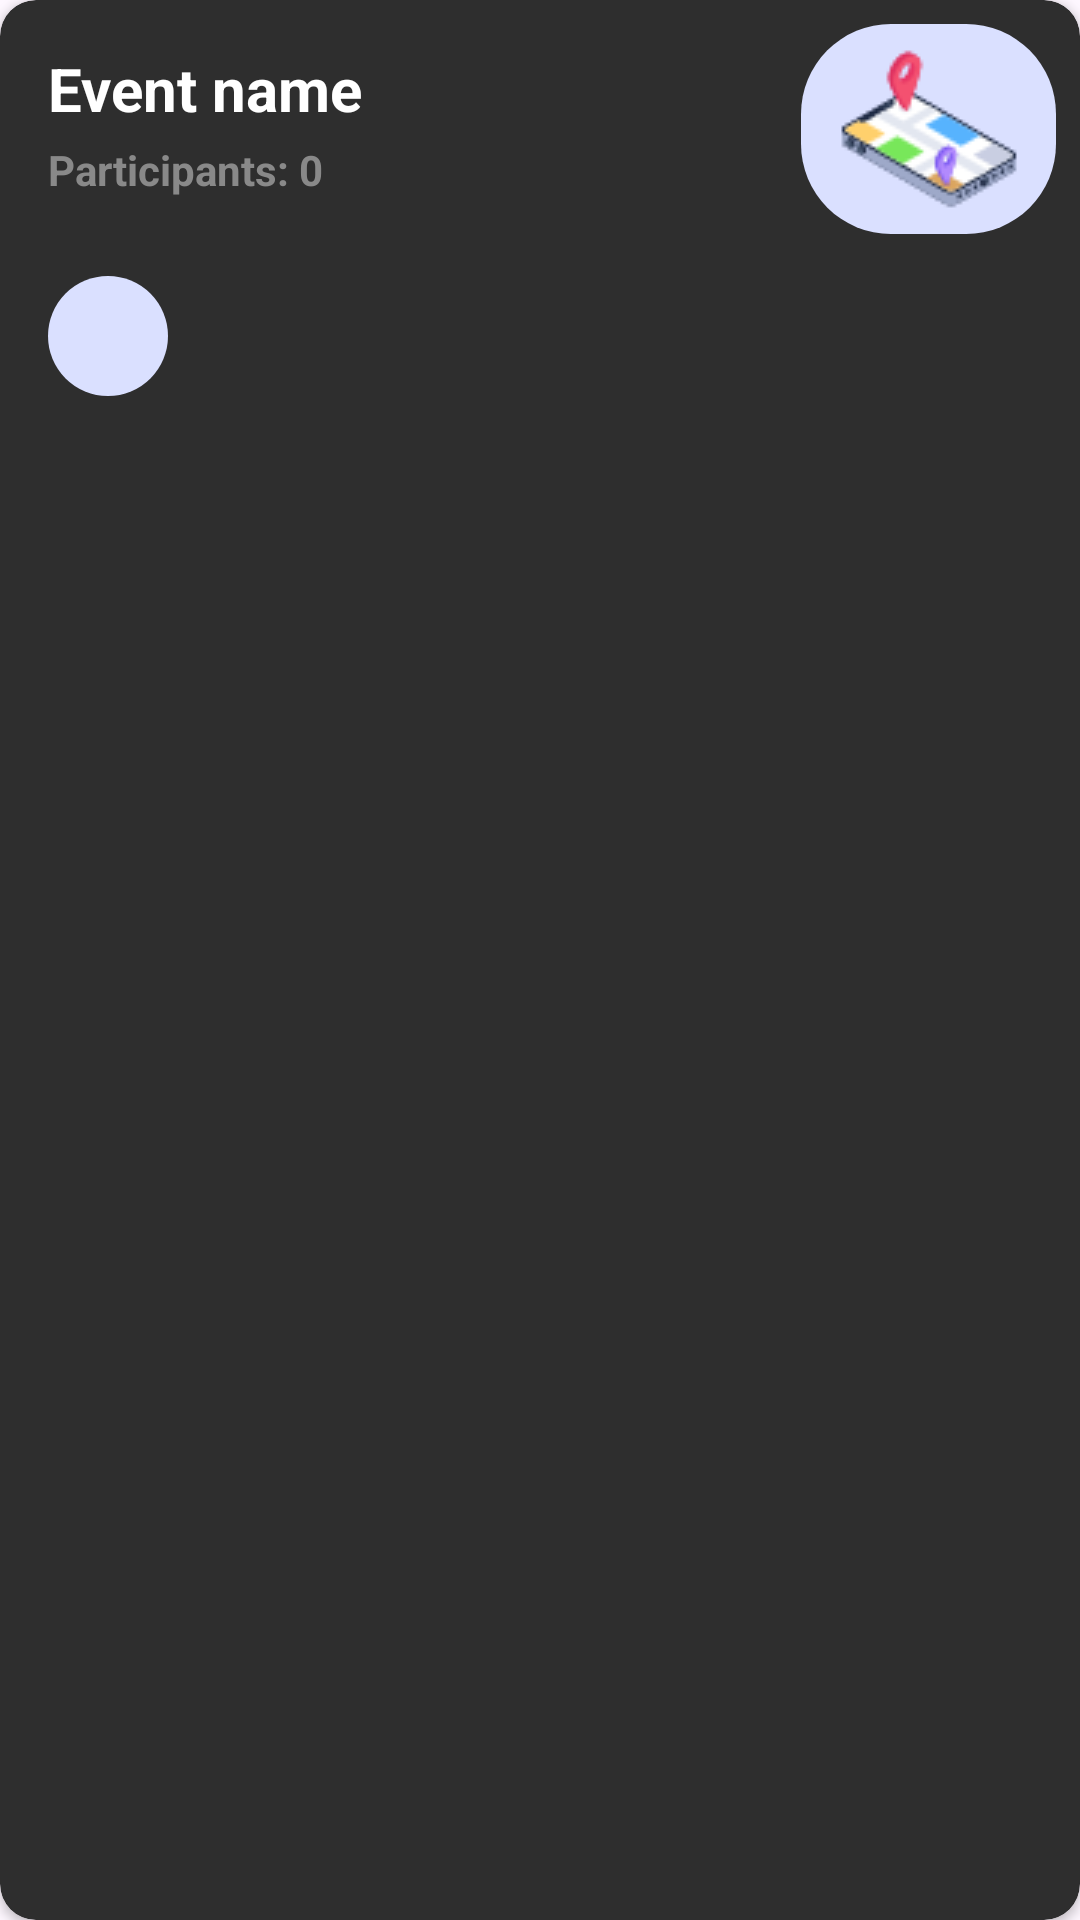

Produce the Android XML layout that renders to this screen, including the resource entries it uses.
<!-- AndroidManifest.xml: application theme Theme.Comexamplehobbyhub -->
<!-- res/layout/event_item.xml -->
<?xml version="1.0" encoding="utf-8"?>
<androidx.cardview.widget.CardView
    xmlns:android="http://schemas.android.com/apk/res/android"
    xmlns:app="http://schemas.android.com/apk/res-auto"
    android:layout_width="match_parent"
    android:layout_height="wrap_content"
    android:layout_marginHorizontal="8dp"
    android:layout_marginVertical="4dp"
    app:cardBackgroundColor="#2E2E2E"
    app:cardCornerRadius="12dp"
    app:cardElevation="2dp"
    app:cardPreventCornerOverlap="true">

    <LinearLayout
        android:layout_width="match_parent"
        android:layout_height="wrap_content"

        android:padding="16dp"
        android:orientation="horizontal">

    <LinearLayout
        android:layout_width="wrap_content"
        android:layout_height="wrap_content"
        android:orientation="vertical">

        <TextView
            android:id="@+id/tvEventName"
            android:layout_width="wrap_content"
            android:layout_height="wrap_content"
            android:text="Event name"
            android:textSize="20sp"
            android:textColor="#FFFFFF"
            android:textStyle="bold"/>

        <TextView
            android:id="@+id/tvParticipants"
            android:layout_width="wrap_content"
            android:layout_height="wrap_content"
            android:text="Participants: 0"
            android:textColor="#898989"
            android:textSize="14sp"
            android:textStyle="bold"
            android:paddingTop="4dp"/>

        <TextView
            android:id="@+id/tvDaysLeft"
            android:layout_width="wrap_content"
            android:layout_height="wrap_content"
            android:textColor="#898989"
            android:textSize="14sp"
            android:textStyle="bold"
            android:paddingTop="2dp"/>
        <TextView
            android:id="@+id/tvLocation"
            android:layout_width="wrap_content"
            android:layout_height="wrap_content"
            android:text="Location: Unknown"
            android:textSize="14sp"
            android:visibility="gone"
            android:paddingTop="4dp"/>
        <LinearLayout
            android:layout_width="match_parent"
            android:layout_height="wrap_content"
            android:orientation="horizontal"
            android:layout_marginTop="5dp"
            android:gravity="center_vertical">

            

            <LinearLayout
                android:layout_width="wrap_content"
                android:layout_height="wrap_content"
                android:orientation="horizontal">

                <ImageButton
                    android:id="@+id/btnJoin"
                    android:layout_width="40dp"
                    android:layout_height="40dp"
                    android:src="@drawable/create_event"
                    android:background="@drawable/design4"
                    android:padding="8dp"
                    android:scaleType="fitCenter"/>

                <ImageButton
                    android:id="@+id/btnSettings"
                    android:layout_width="40dp"
                    android:layout_height="40dp"
                    android:visibility="gone"
                    android:layout_marginStart="5dp"
                    android:src="@drawable/friend"
                    android:background="@drawable/design4"
                    android:padding="8dp"
                    android:scaleType="fitCenter"/>
            </LinearLayout>
            <Button
                android:id="@+id/btnViewParticipants"
                android:layout_width="wrap_content"
                android:layout_height="wrap_content"
                android:text="View Participants"
                android:visibility="gone"/>
        </LinearLayout>

    </LinearLayout>
    </LinearLayout>
    <ImageButton
        android:id="@+id/btnNavigate"
        android:layout_marginTop="8dp"
        android:layout_marginEnd="8dp"
        android:layout_marginBottom="8dp"
        android:layout_width="85dp"
        android:layout_height="70dp"
        android:layout_gravity="right"
        android:background="@drawable/design4"
        app:srcCompat="@drawable/tracking_apppppp" />
</androidx.cardview.widget.CardView>
<!-- resources referenced by this layout -->
<resources>
  <!-- drawable design4 (drawable) -->
  <?xml version="1.0" encoding="utf-8"?>
  <inset xmlns:android="http://schemas.android.com/apk/res/android">
      <ripple android:color="?attr/colorControlHighlight">
          <item>
              <shape android:shape="rectangle"
                  android:tint="#DAE0FF">
                  <corners android:radius="30dp"/>
              </shape>
          </item>
      </ripple>
  </inset>
  <!-- drawable tracking_apppppp: png bitmap (drawable, 4327 bytes) -->
  <style name="Theme.Comexamplehobbyhub" parent="Base.Theme.Comexamplehobbyhub" />
  <style name="Base.Theme.Comexamplehobbyhub" parent="Theme.Material3.DayNight.NoActionBar">
          
          
          <item name="android:statusBarColor">#212121</item>
      </style>
</resources>
